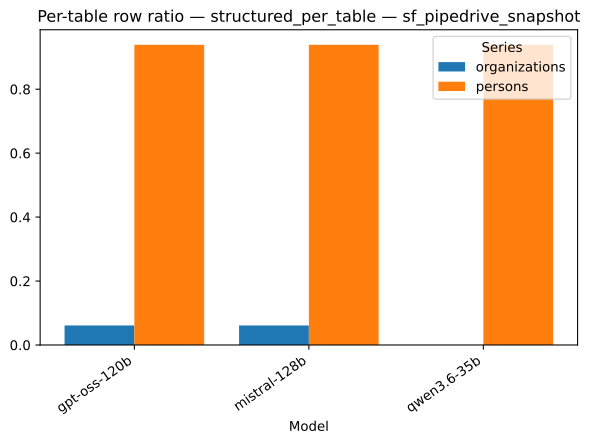

Values plotted in this chart, from the file beside it:
strategy, model, series, value
structured_per_table, gpt-oss-120b, organizations, 0.06103
structured_per_table, mistral-128b, organizations, 0.06103
structured_per_table, qwen3.6-35b, organizations, 0.0
structured_per_table, gpt-oss-120b, persons, 0.939
structured_per_table, mistral-128b, persons, 0.939
structured_per_table, qwen3.6-35b, persons, 0.939
